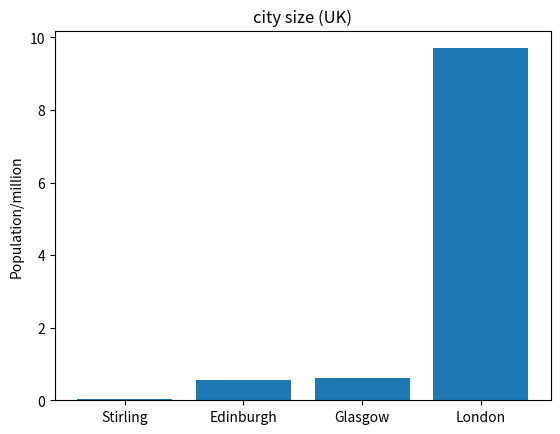

Python code for this plot:
uk_cities=[0.56,0.62,0.04,9.7]
cn_cities=[0.58,8.4,29.9,22.2]
uk_cities.sort()
cn_cities.sort()
print(uk_cities)
print(cn_cities)
import numpy as np
import matplotlib.pyplot as plt
uk_name=["Stirling","Edinburgh","Glasgow","London"]
cn_name=["Haining","Hangzhou","Beijing","Shanghai"]
plt.figure()
plt.bar(uk_name,uk_cities)
plt.ylabel("Population/million")
plt.title("city size (UK)")
plt.figure()
plt.bar(cn_name,cn_cities)
plt.ylabel("Population/million")
plt.title("city size (China)")
plt.show()
plt.clf()